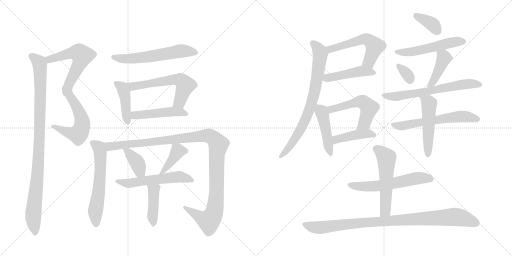
t = 0.00 s
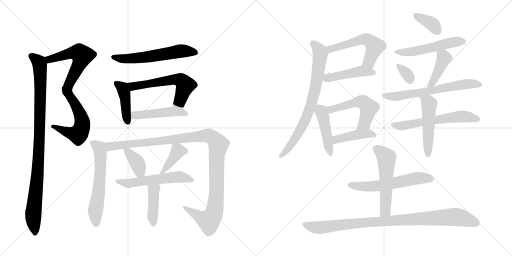
t = 4.10 s
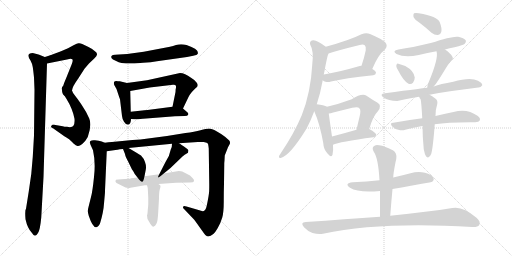
t = 8.20 s
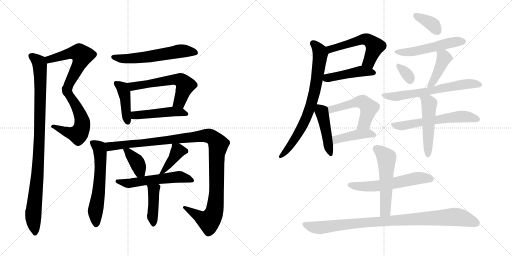
t = 12.31 s
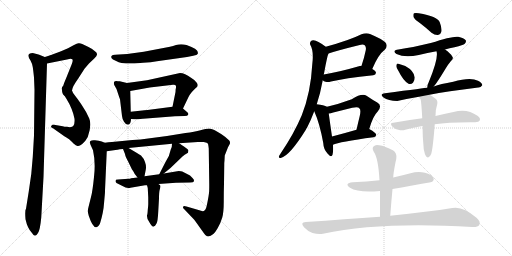
t = 16.41 s
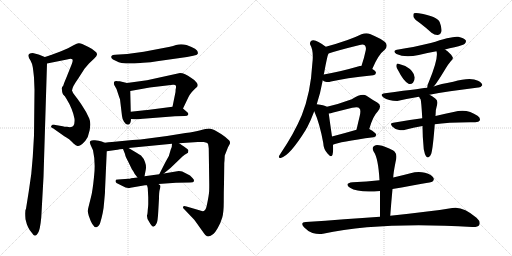
t = 20.51 s

The animated SVG that drew these frames (rendered in a browser with its animation timeline set to each time). Animation: 29 CSS @keyframes rules; one cycle of 20.51 s.

<svg version="1.1" viewBox="0 0 2048 1024" xmlns="http://www.w3.org/2000/svg">
  <g stroke="lightgray" stroke-dasharray="1,1" stroke-width="1" transform="scale(4, 4)">
    <line x1="0" y1="0" x2="256" y2="256"></line>
    <line x1="256" y1="0" x2="0" y2="256"></line>
    <line x1="128" y1="0" x2="128" y2="256"></line>
    <line x1="0" y1="128" x2="256" y2="128"></line>
    <line x1="256" y1="0" x2="512" y2="256"></line>
    <line x1="512" y1="0" x2="256" y2="256"></line>
    <line x1="384" y1="0" x2="384" y2="256"></line>
    <line x1="256" y1="128" x2="512" y2="128"></line>
  </g>
<g transform="scale(1, -1) translate(0, -850)">
   <style type="text/css">
    @keyframes keyframes0 {
      from {
       stroke: black;
       stroke-dashoffset: 563;
       stroke-width: 128;
       }
       65% {
       animation-timing-function: step-end;
       stroke: black;
       stroke-dashoffset: 0;
       stroke-width: 128;
       }
       to {
       stroke: black;
       stroke-width: 1024;
       }
       }
       #make-me-a-hanzi-animation-0 {
         animation: keyframes0 0.708171s both;
         animation-delay: 0.000000s;
         animation-timing-function: linear;
       }
    @keyframes keyframes1 {
      from {
       stroke: black;
       stroke-dashoffset: 561;
       stroke-width: 128;
       }
       65% {
       animation-timing-function: step-end;
       stroke: black;
       stroke-dashoffset: 0;
       stroke-width: 128;
       }
       to {
       stroke: black;
       stroke-width: 1024;
       }
       }
       #make-me-a-hanzi-animation-1 {
         animation: keyframes1 0.706543s both;
         animation-delay: 0.708171s;
         animation-timing-function: linear;
       }
    @keyframes keyframes2 {
      from {
       stroke: black;
       stroke-dashoffset: 974;
       stroke-width: 128;
       }
       76% {
       animation-timing-function: step-end;
       stroke: black;
       stroke-dashoffset: 0;
       stroke-width: 128;
       }
       to {
       stroke: black;
       stroke-width: 1024;
       }
       }
       #make-me-a-hanzi-animation-2 {
         animation: keyframes2 1.042643s both;
         animation-delay: 1.414714s;
         animation-timing-function: linear;
       }
    @keyframes keyframes3 {
      from {
       stroke: black;
       stroke-dashoffset: 587;
       stroke-width: 128;
       }
       66% {
       animation-timing-function: step-end;
       stroke: black;
       stroke-dashoffset: 0;
       stroke-width: 128;
       }
       to {
       stroke: black;
       stroke-width: 1024;
       }
       }
       #make-me-a-hanzi-animation-3 {
         animation: keyframes3 0.727702s both;
         animation-delay: 2.457357s;
         animation-timing-function: linear;
       }
    @keyframes keyframes4 {
      from {
       stroke: black;
       stroke-dashoffset: 424;
       stroke-width: 128;
       }
       58% {
       animation-timing-function: step-end;
       stroke: black;
       stroke-dashoffset: 0;
       stroke-width: 128;
       }
       to {
       stroke: black;
       stroke-width: 1024;
       }
       }
       #make-me-a-hanzi-animation-4 {
         animation: keyframes4 0.595052s both;
         animation-delay: 3.185059s;
         animation-timing-function: linear;
       }
    @keyframes keyframes5 {
      from {
       stroke: black;
       stroke-dashoffset: 590;
       stroke-width: 128;
       }
       66% {
       animation-timing-function: step-end;
       stroke: black;
       stroke-dashoffset: 0;
       stroke-width: 128;
       }
       to {
       stroke: black;
       stroke-width: 1024;
       }
       }
       #make-me-a-hanzi-animation-5 {
         animation: keyframes5 0.730143s both;
         animation-delay: 3.780111s;
         animation-timing-function: linear;
       }
    @keyframes keyframes6 {
      from {
       stroke: black;
       stroke-dashoffset: 473;
       stroke-width: 128;
       }
       61% {
       animation-timing-function: step-end;
       stroke: black;
       stroke-dashoffset: 0;
       stroke-width: 128;
       }
       to {
       stroke: black;
       stroke-width: 1024;
       }
       }
       #make-me-a-hanzi-animation-6 {
         animation: keyframes6 0.634928s both;
         animation-delay: 4.510254s;
         animation-timing-function: linear;
       }
    @keyframes keyframes7 {
      from {
       stroke: black;
       stroke-dashoffset: 594;
       stroke-width: 128;
       }
       66% {
       animation-timing-function: step-end;
       stroke: black;
       stroke-dashoffset: 0;
       stroke-width: 128;
       }
       to {
       stroke: black;
       stroke-width: 1024;
       }
       }
       #make-me-a-hanzi-animation-7 {
         animation: keyframes7 0.733398s both;
         animation-delay: 5.145182s;
         animation-timing-function: linear;
       }
    @keyframes keyframes8 {
      from {
       stroke: black;
       stroke-dashoffset: 1147;
       stroke-width: 128;
       }
       79% {
       animation-timing-function: step-end;
       stroke: black;
       stroke-dashoffset: 0;
       stroke-width: 128;
       }
       to {
       stroke: black;
       stroke-width: 1024;
       }
       }
       #make-me-a-hanzi-animation-8 {
         animation: keyframes8 1.183431s both;
         animation-delay: 5.878581s;
         animation-timing-function: linear;
       }
    @keyframes keyframes9 {
      from {
       stroke: black;
       stroke-dashoffset: 381;
       stroke-width: 128;
       }
       55% {
       animation-timing-function: step-end;
       stroke: black;
       stroke-dashoffset: 0;
       stroke-width: 128;
       }
       to {
       stroke: black;
       stroke-width: 1024;
       }
       }
       #make-me-a-hanzi-animation-9 {
         animation: keyframes9 0.560059s both;
         animation-delay: 7.062012s;
         animation-timing-function: linear;
       }
    @keyframes keyframes10 {
      from {
       stroke: black;
       stroke-dashoffset: 398;
       stroke-width: 128;
       }
       56% {
       animation-timing-function: step-end;
       stroke: black;
       stroke-dashoffset: 0;
       stroke-width: 128;
       }
       to {
       stroke: black;
       stroke-width: 1024;
       }
       }
       #make-me-a-hanzi-animation-10 {
         animation: keyframes10 0.573893s both;
         animation-delay: 7.622070s;
         animation-timing-function: linear;
       }
    @keyframes keyframes11 {
      from {
       stroke: black;
       stroke-dashoffset: 561;
       stroke-width: 128;
       }
       65% {
       animation-timing-function: step-end;
       stroke: black;
       stroke-dashoffset: 0;
       stroke-width: 128;
       }
       to {
       stroke: black;
       stroke-width: 1024;
       }
       }
       #make-me-a-hanzi-animation-11 {
         animation: keyframes11 0.706543s both;
         animation-delay: 8.195964s;
         animation-timing-function: linear;
       }
    @keyframes keyframes12 {
      from {
       stroke: black;
       stroke-dashoffset: 420;
       stroke-width: 128;
       }
       58% {
       animation-timing-function: step-end;
       stroke: black;
       stroke-dashoffset: 0;
       stroke-width: 128;
       }
       to {
       stroke: black;
       stroke-width: 1024;
       }
       }
       #make-me-a-hanzi-animation-12 {
         animation: keyframes12 0.591797s both;
         animation-delay: 8.902507s;
         animation-timing-function: linear;
       }
    @keyframes keyframes13 {
      from {
       stroke: black;
       stroke-dashoffset: 550;
       stroke-width: 128;
       }
       64% {
       animation-timing-function: step-end;
       stroke: black;
       stroke-dashoffset: 0;
       stroke-width: 128;
       }
       to {
       stroke: black;
       stroke-width: 1024;
       }
       }
       #make-me-a-hanzi-animation-13 {
         animation: keyframes13 0.697591s both;
         animation-delay: 9.494303s;
         animation-timing-function: linear;
       }
    @keyframes keyframes14 {
      from {
       stroke: black;
       stroke-dashoffset: 455;
       stroke-width: 128;
       }
       60% {
       animation-timing-function: step-end;
       stroke: black;
       stroke-dashoffset: 0;
       stroke-width: 128;
       }
       to {
       stroke: black;
       stroke-width: 1024;
       }
       }
       #make-me-a-hanzi-animation-14 {
         animation: keyframes14 0.620280s both;
         animation-delay: 10.191895s;
         animation-timing-function: linear;
       }
    @keyframes keyframes15 {
      from {
       stroke: black;
       stroke-dashoffset: 754;
       stroke-width: 128;
       }
       71% {
       animation-timing-function: step-end;
       stroke: black;
       stroke-dashoffset: 0;
       stroke-width: 128;
       }
       to {
       stroke: black;
       stroke-width: 1024;
       }
       }
       #make-me-a-hanzi-animation-15 {
         animation: keyframes15 0.863607s both;
         animation-delay: 10.812174s;
         animation-timing-function: linear;
       }
    @keyframes keyframes16 {
      from {
       stroke: black;
       stroke-dashoffset: 450;
       stroke-width: 128;
       }
       59% {
       animation-timing-function: step-end;
       stroke: black;
       stroke-dashoffset: 0;
       stroke-width: 128;
       }
       to {
       stroke: black;
       stroke-width: 1024;
       }
       }
       #make-me-a-hanzi-animation-16 {
         animation: keyframes16 0.616211s both;
         animation-delay: 11.675781s;
         animation-timing-function: linear;
       }
    @keyframes keyframes17 {
      from {
       stroke: black;
       stroke-dashoffset: 527;
       stroke-width: 128;
       }
       63% {
       animation-timing-function: step-end;
       stroke: black;
       stroke-dashoffset: 0;
       stroke-width: 128;
       }
       to {
       stroke: black;
       stroke-width: 1024;
       }
       }
       #make-me-a-hanzi-animation-17 {
         animation: keyframes17 0.678874s both;
         animation-delay: 12.291992s;
         animation-timing-function: linear;
       }
    @keyframes keyframes18 {
      from {
       stroke: black;
       stroke-dashoffset: 429;
       stroke-width: 128;
       }
       58% {
       animation-timing-function: step-end;
       stroke: black;
       stroke-dashoffset: 0;
       stroke-width: 128;
       }
       to {
       stroke: black;
       stroke-width: 1024;
       }
       }
       #make-me-a-hanzi-animation-18 {
         animation: keyframes18 0.599121s both;
         animation-delay: 12.970866s;
         animation-timing-function: linear;
       }
    @keyframes keyframes19 {
      from {
       stroke: black;
       stroke-dashoffset: 369;
       stroke-width: 128;
       }
       55% {
       animation-timing-function: step-end;
       stroke: black;
       stroke-dashoffset: 0;
       stroke-width: 128;
       }
       to {
       stroke: black;
       stroke-width: 1024;
       }
       }
       #make-me-a-hanzi-animation-19 {
         animation: keyframes19 0.550293s both;
         animation-delay: 13.569987s;
         animation-timing-function: linear;
       }
    @keyframes keyframes20 {
      from {
       stroke: black;
       stroke-dashoffset: 526;
       stroke-width: 128;
       }
       63% {
       animation-timing-function: step-end;
       stroke: black;
       stroke-dashoffset: 0;
       stroke-width: 128;
       }
       to {
       stroke: black;
       stroke-width: 1024;
       }
       }
       #make-me-a-hanzi-animation-20 {
         animation: keyframes20 0.678060s both;
         animation-delay: 14.120280s;
         animation-timing-function: linear;
       }
    @keyframes keyframes21 {
      from {
       stroke: black;
       stroke-dashoffset: 335;
       stroke-width: 128;
       }
       52% {
       animation-timing-function: step-end;
       stroke: black;
       stroke-dashoffset: 0;
       stroke-width: 128;
       }
       to {
       stroke: black;
       stroke-width: 1024;
       }
       }
       #make-me-a-hanzi-animation-21 {
         animation: keyframes21 0.522624s both;
         animation-delay: 14.798340s;
         animation-timing-function: linear;
       }
    @keyframes keyframes22 {
      from {
       stroke: black;
       stroke-dashoffset: 420;
       stroke-width: 128;
       }
       58% {
       animation-timing-function: step-end;
       stroke: black;
       stroke-dashoffset: 0;
       stroke-width: 128;
       }
       to {
       stroke: black;
       stroke-width: 1024;
       }
       }
       #make-me-a-hanzi-animation-22 {
         animation: keyframes22 0.591797s both;
         animation-delay: 15.320964s;
         animation-timing-function: linear;
       }
    @keyframes keyframes23 {
      from {
       stroke: black;
       stroke-dashoffset: 645;
       stroke-width: 128;
       }
       68% {
       animation-timing-function: step-end;
       stroke: black;
       stroke-dashoffset: 0;
       stroke-width: 128;
       }
       to {
       stroke: black;
       stroke-width: 1024;
       }
       }
       #make-me-a-hanzi-animation-23 {
         animation: keyframes23 0.774902s both;
         animation-delay: 15.912760s;
         animation-timing-function: linear;
       }
    @keyframes keyframes24 {
      from {
       stroke: black;
       stroke-dashoffset: 589;
       stroke-width: 128;
       }
       66% {
       animation-timing-function: step-end;
       stroke: black;
       stroke-dashoffset: 0;
       stroke-width: 128;
       }
       to {
       stroke: black;
       stroke-width: 1024;
       }
       }
       #make-me-a-hanzi-animation-24 {
         animation: keyframes24 0.729329s both;
         animation-delay: 16.687663s;
         animation-timing-function: linear;
       }
    @keyframes keyframes25 {
      from {
       stroke: black;
       stroke-dashoffset: 500;
       stroke-width: 128;
       }
       62% {
       animation-timing-function: step-end;
       stroke: black;
       stroke-dashoffset: 0;
       stroke-width: 128;
       }
       to {
       stroke: black;
       stroke-width: 1024;
       }
       }
       #make-me-a-hanzi-animation-25 {
         animation: keyframes25 0.656901s both;
         animation-delay: 17.416992s;
         animation-timing-function: linear;
       }
    @keyframes keyframes26 {
      from {
       stroke: black;
       stroke-dashoffset: 582;
       stroke-width: 128;
       }
       65% {
       animation-timing-function: step-end;
       stroke: black;
       stroke-dashoffset: 0;
       stroke-width: 128;
       }
       to {
       stroke: black;
       stroke-width: 1024;
       }
       }
       #make-me-a-hanzi-animation-26 {
         animation: keyframes26 0.723633s both;
         animation-delay: 18.073893s;
         animation-timing-function: linear;
       }
    @keyframes keyframes27 {
      from {
       stroke: black;
       stroke-dashoffset: 542;
       stroke-width: 128;
       }
       64% {
       animation-timing-function: step-end;
       stroke: black;
       stroke-dashoffset: 0;
       stroke-width: 128;
       }
       to {
       stroke: black;
       stroke-width: 1024;
       }
       }
       #make-me-a-hanzi-animation-27 {
         animation: keyframes27 0.691081s both;
         animation-delay: 18.797526s;
         animation-timing-function: linear;
       }
    @keyframes keyframes28 {
      from {
       stroke: black;
       stroke-dashoffset: 949;
       stroke-width: 128;
       }
       76% {
       animation-timing-function: step-end;
       stroke: black;
       stroke-dashoffset: 0;
       stroke-width: 128;
       }
       to {
       stroke: black;
       stroke-width: 1024;
       }
       }
       #make-me-a-hanzi-animation-28 {
         animation: keyframes28 1.022298s both;
         animation-delay: 19.488607s;
         animation-timing-function: linear;
       }
</style>
<path d="M 188 596 L 268 612 Q 285 617 289 613 Q 293 609 288 596 L 264 536 Q 254 513 252 504 Q 248 496 249 487 C 247 457 281 459 288 488 Q 289 503 313 536 L 338 575 L 356 596 L 377 616 Q 388 626 388 632 Q 389 638 381 644 Q 369 655 354 662 L 329 674 Q 320 678 314 677 Q 308 676 296 670 L 272 657 L 244 645 L 204 630 Q 199 629 198 628 Q 197 627 189 625 Q 182 622 179 622 C 150 613 159 590 188 596 Z" fill="lightgray"></path> 
<path d="M 249 487 Q 251 477 265 456 Q 290 416 298 375 Q 301 341 280 341 L 268 343 Q 257 343 251 345 L 216 351 Q 207 353 206 347 Q 200 341 212 337 L 246 313 Q 271 296 275 294 Q 279 291 294 276 Q 304 268 310 266 Q 317 264 329 274 Q 341 283 351 302 Q 368 350 357 376 Q 346 402 327 430 Q 308 458 299 469 Q 290 480 288 488 C 276 515 239 515 249 487 Z" fill="lightgray"></path> 
<path d="M 154 632 L 131 638 Q 102 638 122 608 Q 129 595 131 582 Q 133 569 136 540 L 138 491 L 136 308 L 131 222 Q 127 154 115 84 L 104 15 Q 99 10 102 -27 Q 110 -64 128 -82 Q 140 -103 152 -82 Q 160 -72 165 -20 L 174 142 L 188 596 C 189 618 189 618 179 622 L 162 629 Q 156 632 154 632 Z" fill="lightgray"></path> 
<path d="M 509 634 L 460 631 Q 450 630 448 628 Q 440 621 452 612 L 475 601 Q 483 597 504 596 L 538 596 Q 611 601 649 608 L 748 622 L 773 627 Q 789 630 791 635 Q 793 640 788 648 Q 783 655 766 662 L 746 670 Q 724 676 704 670 Q 685 664 680 663 L 575 643 L 509 634 Z" fill="lightgray"></path> 
<path d="M 508 518 L 479 525 L 472 525 Q 460 527 457 523 Q 454 518 457 510 L 466 494 L 473 473 Q 477 460 480 453 L 488 386 Q 489 374 496 363 Q 503 351 512 351 Q 524 353 524 374 L 523 403 L 521 486 C 520 515 520 515 508 518 Z" fill="lightgray"></path> 
<path d="M 720 558 L 588 529 L 508 518 C 478 514 491 481 521 486 L 599 500 L 692 511 Q 701 512 703 508 Q 705 503 704 500 L 704 499 Q 702 494 702 482 L 690 423 C 684 394 719 389 732 416 L 754 462 Q 760 476 782 497 Q 797 505 787 519 Q 777 532 764 539 Q 739 558 720 558 Z" fill="lightgray"></path> 
<path d="M 524 374 L 538 373 Q 540 372 572 375 L 700 385 L 739 386 Q 751 386 753 392 Q 755 396 748 402 L 732 416 C 720 427 720 427 690 423 L 590 410 Q 575 410 569 408 L 523 403 C 493 400 494 376 524 374 Z" fill="lightgray"></path> 
<path d="M 419 279 L 407 284 Q 396 288 380 289 Q 365 290 362 286 Q 357 284 362 271 L 372 249 Q 383 200 376 142 Q 370 83 364 62 L 355 26 Q 350 6 351 4 Q 352 2 352 -1 L 355 -13 Q 379 -86 400 -44 Q 414 2 416 36 L 419 69 Q 420 74 420 88 L 427 245 C 428 275 428 275 419 279 Z" fill="lightgray"></path> 
<path d="M 716 277 L 791 282 Q 801 283 815 282 Q 830 280 832 275 Q 834 266 835 256 L 837 112 Q 837 85 836 78 L 834 64 Q 827 24 824 17 Q 821 9 815 6 Q 809 4 794 10 L 746 24 Q 736 28 734 25 Q 733 22 732 22 Q 731 18 737 13 L 777 -29 Q 780 -32 780 -33 L 815 -82 Q 822 -93 828 -95 Q 850 -100 871 -62 Q 883 -41 889 -20 Q 895 1 895 44 Q 895 87 896 116 L 897 190 Q 897 201 898 208 L 899 228 L 912 261 L 919 274 Q 920 275 920 280 Q 920 285 917 288 L 900 303 Q 886 314 866 325 Q 847 336 836 336 Q 825 336 802 329 Q 779 322 742 318 L 668 306 L 562 292 L 530 290 L 448 282 Q 434 281 419 279 C 389 276 397 241 427 245 L 462 250 Q 463 251 492 254 L 514 258 L 688 275 L 716 277 Z" fill="lightgray"></path> 
<path d="M 492 254 L 500 234 Q 500 227 512 205 L 528 172 Q 530 170 533 165 L 539 154 L 550 140 C 569 116 572 116 578 145 L 583 171 Q 586 186 580 202 Q 575 217 564 228 Q 550 237 514 258 C 488 273 483 276 492 254 Z" fill="lightgray"></path> 
<path d="M 655 156 L 682 178 L 731 225 Q 736 231 752 239 L 753 245 Q 756 249 748 255 Q 721 275 716 277 C 690 292 689 292 688 275 L 687 262 L 683 252 Q 678 224 662 202 L 637 153 C 627 133 632 137 655 156 Z" fill="lightgray"></path> 
<path d="M 715 166 L 655 156 L 637 153 L 578 145 L 550 140 L 524 137 Q 521 135 514 135 L 472 132 Q 466 132 464 131 Q 462 129 462 123 Q 463 119 476 113 L 490 106 Q 507 95 522 99 L 580 109 L 588 109 L 634 114 L 704 119 L 760 120 Q 774 120 776 125 Q 778 130 770 138 Q 763 146 760 148 L 729 164 Q 725 166 715 166 Z" fill="lightgray"></path> 
<path d="M 588 109 L 591 98 L 593 60 L 593 34 Q 593 29 591 10 Q 590 -9 588 -11 Q 587 -25 597 -38 Q 607 -57 614 -57 Q 616 -55 619 -54 Q 621 -52 626 -44 Q 631 -37 633 4 L 636 56 Q 636 82 639 92 Q 642 102 642 106 Q 642 109 636 112 L 634 114 C 610 132 580 138 588 109 Z" fill="lightgray"></path> 
<path d="M 1489 574 Q 1513 632 1539 651 Q 1554 667 1540 682 Q 1527 694 1480 714 Q 1465 720 1446 713 Q 1398 689 1303 663 C 1274 655 1285 627 1314 636 Q 1353 649 1439 670 Q 1452 674 1459 669 Q 1466 662 1463 649 Q 1456 615 1446 587 C 1436 559 1477 546 1489 574 Z" fill="lightgray"></path> 
<path d="M 1291 529 Q 1295 525 1302 523 Q 1312 520 1324 524 Q 1378 537 1493 549 Q 1503 550 1504 559 Q 1504 565 1489 574 L 1446 587 Q 1439 586 1432 584 Q 1356 562 1295 552 C 1265 547 1266 546 1291 529 Z" fill="lightgray"></path> 
<path d="M 1267 433 Q 1282 479 1291 529 L 1295 552 Q 1296 556 1297 561 Q 1309 627 1314 636 C 1319 651 1319 651 1303 663 Q 1291 673 1274 682 Q 1258 692 1247 688 Q 1237 682 1241 671 Q 1256 646 1249 592 Q 1243 480 1207 389 Q 1177 317 1123 237 Q 1119 231 1116 226 Q 1113 217 1123 218 Q 1159 227 1224 332 Q 1225 336 1228 339 Q 1244 370 1257 405 L 1267 433 Z" fill="lightgray"></path> 
<path d="M 1308 423 Q 1296 430 1267 433 C 1244 436 1245 433 1257 405 Q 1279 356 1293 278 Q 1294 253 1310 236 Q 1326 217 1330 231 Q 1334 246 1332 271 L 1328 304 Q 1318 373 1315 396 C 1312 421 1312 421 1308 423 Z" fill="lightgray"></path> 
<path d="M 1477 334 Q 1492 386 1510 403 Q 1531 427 1509 440 Q 1491 450 1466 467 Q 1448 479 1407 453 Q 1356 434 1308 423 C 1279 416 1286 390 1315 396 Q 1322 397 1333 400 Q 1373 410 1409 419 Q 1433 425 1438 416 Q 1445 410 1438 382 Q 1432 358 1426 331 C 1419 302 1468 305 1477 334 Z" fill="lightgray"></path> 
<path d="M 1332 271 Q 1356 283 1494 301 Q 1504 302 1505 311 Q 1505 318 1477 334 C 1464 342 1455 339 1426 331 Q 1371 315 1328 304 C 1299 297 1304 259 1332 271 Z" fill="lightgray"></path> 
<path d="M 1682 756 Q 1703 740 1726 719 Q 1739 709 1752 710 Q 1762 711 1765 722 Q 1769 735 1759 761 Q 1750 785 1675 797 Q 1662 800 1656 797 Q 1652 793 1654 782 Q 1658 772 1682 756 Z" fill="lightgray"></path> 
<path d="M 1780 652 Q 1798 658 1818 661 Q 1854 670 1859 675 Q 1866 682 1863 689 Q 1856 698 1833 703 Q 1811 707 1723 678 Q 1647 660 1594 652 Q 1566 648 1586 634 Q 1619 618 1675 630 Q 1709 639 1746 645 L 1780 652 Z" fill="lightgray"></path> 
<path d="M 1594 566 Q 1613 527 1634 515 Q 1644 511 1652 519 Q 1659 528 1659 540 Q 1656 567 1621 586 Q 1594 596 1590 596 Q 1586 596 1585 586 Q 1585 579 1594 566 Z" fill="lightgray"></path> 
<path d="M 1735 504 Q 1747 517 1782 575 Q 1789 588 1803 605 Q 1816 615 1809 624 Q 1802 637 1780 652 C 1755 669 1739 674 1746 645 Q 1755 618 1716 524 Q 1709 511 1709 499 C 1707 471 1716 481 1735 504 Z" fill="lightgray"></path> 
<path d="M 1718 471 Q 1785 484 1913 500 Q 1922 499 1929 509 Q 1930 518 1912 527 Q 1882 543 1813 523 Q 1761 514 1735 504 L 1709 499 Q 1705 499 1540 477 Q 1516 474 1534 460 Q 1553 447 1589 446 Q 1628 455 1676 463 L 1718 471 Z" fill="lightgray"></path> 
<path d="M 1739 353 Q 1794 362 1901 361 Q 1916 362 1919 368 Q 1923 378 1910 387 Q 1868 418 1814 402 Q 1784 396 1742 386 L 1689 377 Q 1634 370 1573 359 Q 1557 358 1569 344 Q 1579 334 1593 331 Q 1609 327 1621 331 Q 1652 340 1690 346 L 1739 353 Z" fill="lightgray"></path> 
<path d="M 1695 253 Q 1699 232 1704 225 Q 1708 219 1714 221 Q 1721 224 1725 235 Q 1732 259 1739 353 L 1742 386 Q 1742 413 1749 434 Q 1752 449 1741 456 Q 1728 466 1718 471 C 1692 486 1661 489 1676 463 Q 1676 462 1678 460 Q 1679 456 1682 454 Q 1685 448 1689 377 L 1690 346 Q 1690 304 1695 253 Z" fill="lightgray"></path> 
<path d="M 1570 94 Q 1726 121 1729 123 Q 1738 130 1734 138 Q 1728 151 1700 159 Q 1672 166 1642 157 Q 1608 148 1573 140 L 1518 129 Q 1467 123 1411 121 Q 1375 117 1400 99 Q 1433 78 1520 86 L 1570 94 Z" fill="lightgray"></path> 
<path d="M 1561 -13 Q 1565 42 1570 94 L 1573 140 Q 1573 155 1582 201 Q 1591 231 1578 244 Q 1575 247 1573 248 Q 1539 266 1517 269 Q 1501 273 1494 264 Q 1487 257 1495 243 Q 1513 218 1518 129 L 1520 86 Q 1520 37 1520 -17 C 1520 -47 1559 -43 1561 -13 Z" fill="lightgray"></path> 
<path d="M 1520 -17 Q 1382 -27 1223 -38 Q 1199 -39 1216 -59 Q 1231 -75 1250 -82 Q 1274 -89 1292 -85 Q 1523 -36 1889 -58 Q 1911 -59 1917 -50 Q 1924 -37 1906 -21 Q 1851 27 1809 18 Q 1716 3 1561 -13 L 1520 -17 Z" fill="lightgray"></path> 
      <clipPath id="make-me-a-hanzi-clip-0">
      <path d="M 188 596 L 268 612 Q 285 617 289 613 Q 293 609 288 596 L 264 536 Q 254 513 252 504 Q 248 496 249 487 C 247 457 281 459 288 488 Q 289 503 313 536 L 338 575 L 356 596 L 377 616 Q 388 626 388 632 Q 389 638 381 644 Q 369 655 354 662 L 329 674 Q 320 678 314 677 Q 308 676 296 670 L 272 657 L 244 645 L 204 630 Q 199 629 198 628 Q 197 627 189 625 Q 182 622 179 622 C 150 613 159 590 188 596 Z" fill="lightgray"></path>
      </clipPath>
      <path clip-path="url(#make-me-a-hanzi-clip-0)" d="M 186 617 L 206 614 L 291 639 L 319 637 L 328 628 L 320 599 L 273 507 L 255 491 " fill="none" id="make-me-a-hanzi-animation-0" stroke-dasharray="435 870" stroke-linecap="round"></path>

      <clipPath id="make-me-a-hanzi-clip-1">
      <path d="M 249 487 Q 251 477 265 456 Q 290 416 298 375 Q 301 341 280 341 L 268 343 Q 257 343 251 345 L 216 351 Q 207 353 206 347 Q 200 341 212 337 L 246 313 Q 271 296 275 294 Q 279 291 294 276 Q 304 268 310 266 Q 317 264 329 274 Q 341 283 351 302 Q 368 350 357 376 Q 346 402 327 430 Q 308 458 299 469 Q 290 480 288 488 C 276 515 239 515 249 487 Z" fill="lightgray"></path>
      </clipPath>
      <path clip-path="url(#make-me-a-hanzi-clip-1)" d="M 256 485 L 277 470 L 306 425 L 324 384 L 329 347 L 312 312 L 277 319 L 213 344 " fill="none" id="make-me-a-hanzi-animation-1" stroke-dasharray="433 866" stroke-linecap="round"></path>

      <clipPath id="make-me-a-hanzi-clip-2">
      <path d="M 154 632 L 131 638 Q 102 638 122 608 Q 129 595 131 582 Q 133 569 136 540 L 138 491 L 136 308 L 131 222 Q 127 154 115 84 L 104 15 Q 99 10 102 -27 Q 110 -64 128 -82 Q 140 -103 152 -82 Q 160 -72 165 -20 L 174 142 L 188 596 C 189 618 189 618 179 622 L 162 629 Q 156 632 154 632 Z" fill="lightgray"></path>
      </clipPath>
      <path clip-path="url(#make-me-a-hanzi-clip-2)" d="M 128 623 L 156 601 L 162 542 L 153 197 L 133 0 L 140 -80 " fill="none" id="make-me-a-hanzi-animation-2" stroke-dasharray="846 1692" stroke-linecap="round"></path>

      <clipPath id="make-me-a-hanzi-clip-3">
      <path d="M 509 634 L 460 631 Q 450 630 448 628 Q 440 621 452 612 L 475 601 Q 483 597 504 596 L 538 596 Q 611 601 649 608 L 748 622 L 773 627 Q 789 630 791 635 Q 793 640 788 648 Q 783 655 766 662 L 746 670 Q 724 676 704 670 Q 685 664 680 663 L 575 643 L 509 634 Z" fill="lightgray"></path>
      </clipPath>
      <path clip-path="url(#make-me-a-hanzi-clip-3)" d="M 454 621 L 497 614 L 583 621 L 723 646 L 782 640 " fill="none" id="make-me-a-hanzi-animation-3" stroke-dasharray="459 918" stroke-linecap="round"></path>

      <clipPath id="make-me-a-hanzi-clip-4">
      <path d="M 508 518 L 479 525 L 472 525 Q 460 527 457 523 Q 454 518 457 510 L 466 494 L 473 473 Q 477 460 480 453 L 488 386 Q 489 374 496 363 Q 503 351 512 351 Q 524 353 524 374 L 523 403 L 521 486 C 520 515 520 515 508 518 Z" fill="lightgray"></path>
      </clipPath>
      <path clip-path="url(#make-me-a-hanzi-clip-4)" d="M 466 517 L 490 497 L 496 482 L 511 362 " fill="none" id="make-me-a-hanzi-animation-4" stroke-dasharray="296 592" stroke-linecap="round"></path>

      <clipPath id="make-me-a-hanzi-clip-5">
      <path d="M 720 558 L 588 529 L 508 518 C 478 514 491 481 521 486 L 599 500 L 692 511 Q 701 512 703 508 Q 705 503 704 500 L 704 499 Q 702 494 702 482 L 690 423 C 684 394 719 389 732 416 L 754 462 Q 760 476 782 497 Q 797 505 787 519 Q 777 532 764 539 Q 739 558 720 558 Z" fill="lightgray"></path>
      </clipPath>
      <path clip-path="url(#make-me-a-hanzi-clip-5)" d="M 515 515 L 531 505 L 687 531 L 718 531 L 741 509 L 718 443 L 698 429 " fill="none" id="make-me-a-hanzi-animation-5" stroke-dasharray="462 924" stroke-linecap="round"></path>

      <clipPath id="make-me-a-hanzi-clip-6">
      <path d="M 524 374 L 538 373 Q 540 372 572 375 L 700 385 L 739 386 Q 751 386 753 392 Q 755 396 748 402 L 732 416 C 720 427 720 427 690 423 L 590 410 Q 575 410 569 408 L 523 403 C 493 400 494 376 524 374 Z" fill="lightgray"></path>
      </clipPath>
      <path clip-path="url(#make-me-a-hanzi-clip-6)" d="M 532 382 L 539 389 L 685 404 L 744 394 " fill="none" id="make-me-a-hanzi-animation-6" stroke-dasharray="345 690" stroke-linecap="round"></path>

      <clipPath id="make-me-a-hanzi-clip-7">
      <path d="M 419 279 L 407 284 Q 396 288 380 289 Q 365 290 362 286 Q 357 284 362 271 L 372 249 Q 383 200 376 142 Q 370 83 364 62 L 355 26 Q 350 6 351 4 Q 352 2 352 -1 L 355 -13 Q 379 -86 400 -44 Q 414 2 416 36 L 419 69 Q 420 74 420 88 L 427 245 C 428 275 428 275 419 279 Z" fill="lightgray"></path>
      </clipPath>
      <path clip-path="url(#make-me-a-hanzi-clip-7)" d="M 369 279 L 396 260 L 402 223 L 396 96 L 380 -20 L 385 -43 " fill="none" id="make-me-a-hanzi-animation-7" stroke-dasharray="466 932" stroke-linecap="round"></path>

      <clipPath id="make-me-a-hanzi-clip-8">
      <path d="M 716 277 L 791 282 Q 801 283 815 282 Q 830 280 832 275 Q 834 266 835 256 L 837 112 Q 837 85 836 78 L 834 64 Q 827 24 824 17 Q 821 9 815 6 Q 809 4 794 10 L 746 24 Q 736 28 734 25 Q 733 22 732 22 Q 731 18 737 13 L 777 -29 Q 780 -32 780 -33 L 815 -82 Q 822 -93 828 -95 Q 850 -100 871 -62 Q 883 -41 889 -20 Q 895 1 895 44 Q 895 87 896 116 L 897 190 Q 897 201 898 208 L 899 228 L 912 261 L 919 274 Q 920 275 920 280 Q 920 285 917 288 L 900 303 Q 886 314 866 325 Q 847 336 836 336 Q 825 336 802 329 Q 779 322 742 318 L 668 306 L 562 292 L 530 290 L 448 282 Q 434 281 419 279 C 389 276 397 241 427 245 L 462 250 Q 463 251 492 254 L 514 258 L 688 275 L 716 277 Z" fill="lightgray"></path>
      </clipPath>
      <path clip-path="url(#make-me-a-hanzi-clip-8)" d="M 427 275 L 437 265 L 479 267 L 816 307 L 837 307 L 857 295 L 873 270 L 867 235 L 866 79 L 853 -7 L 836 -34 L 807 -23 L 739 20 " fill="none" id="make-me-a-hanzi-animation-8" stroke-dasharray="1019 2038" stroke-linecap="round"></path>

      <clipPath id="make-me-a-hanzi-clip-9">
      <path d="M 492 254 L 500 234 Q 500 227 512 205 L 528 172 Q 530 170 533 165 L 539 154 L 550 140 C 569 116 572 116 578 145 L 583 171 Q 586 186 580 202 Q 575 217 564 228 Q 550 237 514 258 C 488 273 483 276 492 254 Z" fill="lightgray"></path>
      </clipPath>
      <path clip-path="url(#make-me-a-hanzi-clip-9)" d="M 498 251 L 515 241 L 544 206 L 559 164 L 569 153 " fill="none" id="make-me-a-hanzi-animation-9" stroke-dasharray="253 506" stroke-linecap="round"></path>

      <clipPath id="make-me-a-hanzi-clip-10">
      <path d="M 655 156 L 682 178 L 731 225 Q 736 231 752 239 L 753 245 Q 756 249 748 255 Q 721 275 716 277 C 690 292 689 292 688 275 L 687 262 L 683 252 Q 678 224 662 202 L 637 153 C 627 133 632 137 655 156 Z" fill="lightgray"></path>
      </clipPath>
      <path clip-path="url(#make-me-a-hanzi-clip-10)" d="M 641 159 L 662 175 L 711 246 L 740 244 " fill="none" id="make-me-a-hanzi-animation-10" stroke-dasharray="270 540" stroke-linecap="round"></path>

      <clipPath id="make-me-a-hanzi-clip-11">
      <path d="M 715 166 L 655 156 L 637 153 L 578 145 L 550 140 L 524 137 Q 521 135 514 135 L 472 132 Q 466 132 464 131 Q 462 129 462 123 Q 463 119 476 113 L 490 106 Q 507 95 522 99 L 580 109 L 588 109 L 634 114 L 704 119 L 760 120 Q 774 120 776 125 Q 778 130 770 138 Q 763 146 760 148 L 729 164 Q 725 166 715 166 Z" fill="lightgray"></path>
      </clipPath>
      <path clip-path="url(#make-me-a-hanzi-clip-11)" d="M 469 126 L 515 116 L 719 143 L 769 130 " fill="none" id="make-me-a-hanzi-animation-11" stroke-dasharray="433 866" stroke-linecap="round"></path>

      <clipPath id="make-me-a-hanzi-clip-12">
      <path d="M 588 109 L 591 98 L 593 60 L 593 34 Q 593 29 591 10 Q 590 -9 588 -11 Q 587 -25 597 -38 Q 607 -57 614 -57 Q 616 -55 619 -54 Q 621 -52 626 -44 Q 631 -37 633 4 L 636 56 Q 636 82 639 92 Q 642 102 642 106 Q 642 109 636 112 L 634 114 C 610 132 580 138 588 109 Z" fill="lightgray"></path>
      </clipPath>
      <path clip-path="url(#make-me-a-hanzi-clip-12)" d="M 596 105 L 615 89 L 613 -50 " fill="none" id="make-me-a-hanzi-animation-12" stroke-dasharray="292 584" stroke-linecap="round"></path>

      <clipPath id="make-me-a-hanzi-clip-13">
      <path d="M 1489 574 Q 1513 632 1539 651 Q 1554 667 1540 682 Q 1527 694 1480 714 Q 1465 720 1446 713 Q 1398 689 1303 663 C 1274 655 1285 627 1314 636 Q 1353 649 1439 670 Q 1452 674 1459 669 Q 1466 662 1463 649 Q 1456 615 1446 587 C 1436 559 1477 546 1489 574 Z" fill="lightgray"></path>
      </clipPath>
      <path clip-path="url(#make-me-a-hanzi-clip-13)" d="M 1316 645 L 1324 654 L 1383 673 L 1450 693 L 1469 692 L 1500 662 L 1474 601 L 1455 590 " fill="none" id="make-me-a-hanzi-animation-13" stroke-dasharray="422 844" stroke-linecap="round"></path>

      <clipPath id="make-me-a-hanzi-clip-14">
      <path d="M 1291 529 Q 1295 525 1302 523 Q 1312 520 1324 524 Q 1378 537 1493 549 Q 1503 550 1504 559 Q 1504 565 1489 574 L 1446 587 Q 1439 586 1432 584 Q 1356 562 1295 552 C 1265 547 1266 546 1291 529 Z" fill="lightgray"></path>
      </clipPath>
      <path clip-path="url(#make-me-a-hanzi-clip-14)" d="M 1300 533 L 1429 563 L 1495 558 " fill="none" id="make-me-a-hanzi-animation-14" stroke-dasharray="327 654" stroke-linecap="round"></path>

      <clipPath id="make-me-a-hanzi-clip-15">
      <path d="M 1267 433 Q 1282 479 1291 529 L 1295 552 Q 1296 556 1297 561 Q 1309 627 1314 636 C 1319 651 1319 651 1303 663 Q 1291 673 1274 682 Q 1258 692 1247 688 Q 1237 682 1241 671 Q 1256 646 1249 592 Q 1243 480 1207 389 Q 1177 317 1123 237 Q 1119 231 1116 226 Q 1113 217 1123 218 Q 1159 227 1224 332 Q 1225 336 1228 339 Q 1244 370 1257 405 L 1267 433 Z" fill="lightgray"></path>
      </clipPath>
      <path clip-path="url(#make-me-a-hanzi-clip-15)" d="M 1253 676 L 1275 651 L 1281 633 L 1253 459 L 1203 331 L 1152 255 L 1124 226 " fill="none" id="make-me-a-hanzi-animation-15" stroke-dasharray="626 1252" stroke-linecap="round"></path>

      <clipPath id="make-me-a-hanzi-clip-16">
      <path d="M 1308 423 Q 1296 430 1267 433 C 1244 436 1245 433 1257 405 Q 1279 356 1293 278 Q 1294 253 1310 236 Q 1326 217 1330 231 Q 1334 246 1332 271 L 1328 304 Q 1318 373 1315 396 C 1312 421 1312 421 1308 423 Z" fill="lightgray"></path>
      </clipPath>
      <path clip-path="url(#make-me-a-hanzi-clip-16)" d="M 1274 422 L 1291 388 L 1320 235 " fill="none" id="make-me-a-hanzi-animation-16" stroke-dasharray="322 644" stroke-linecap="round"></path>

      <clipPath id="make-me-a-hanzi-clip-17">
      <path d="M 1477 334 Q 1492 386 1510 403 Q 1531 427 1509 440 Q 1491 450 1466 467 Q 1448 479 1407 453 Q 1356 434 1308 423 C 1279 416 1286 390 1315 396 Q 1322 397 1333 400 Q 1373 410 1409 419 Q 1433 425 1438 416 Q 1445 410 1438 382 Q 1432 358 1426 331 C 1419 302 1468 305 1477 334 Z" fill="lightgray"></path>
      </clipPath>
      <path clip-path="url(#make-me-a-hanzi-clip-17)" d="M 1316 418 L 1326 412 L 1425 442 L 1456 439 L 1476 418 L 1456 356 L 1432 337 " fill="none" id="make-me-a-hanzi-animation-17" stroke-dasharray="399 798" stroke-linecap="round"></path>

      <clipPath id="make-me-a-hanzi-clip-18">
      <path d="M 1332 271 Q 1356 283 1494 301 Q 1504 302 1505 311 Q 1505 318 1477 334 C 1464 342 1455 339 1426 331 Q 1371 315 1328 304 C 1299 297 1304 259 1332 271 Z" fill="lightgray"></path>
      </clipPath>
      <path clip-path="url(#make-me-a-hanzi-clip-18)" d="M 1333 277 L 1345 292 L 1408 308 L 1472 316 L 1496 310 " fill="none" id="make-me-a-hanzi-animation-18" stroke-dasharray="301 602" stroke-linecap="round"></path>

      <clipPath id="make-me-a-hanzi-clip-19">
      <path d="M 1682 756 Q 1703 740 1726 719 Q 1739 709 1752 710 Q 1762 711 1765 722 Q 1769 735 1759 761 Q 1750 785 1675 797 Q 1662 800 1656 797 Q 1652 793 1654 782 Q 1658 772 1682 756 Z" fill="lightgray"></path>
      </clipPath>
      <path clip-path="url(#make-me-a-hanzi-clip-19)" d="M 1662 789 L 1727 755 L 1751 724 " fill="none" id="make-me-a-hanzi-animation-19" stroke-dasharray="241 482" stroke-linecap="round"></path>

      <clipPath id="make-me-a-hanzi-clip-20">
      <path d="M 1780 652 Q 1798 658 1818 661 Q 1854 670 1859 675 Q 1866 682 1863 689 Q 1856 698 1833 703 Q 1811 707 1723 678 Q 1647 660 1594 652 Q 1566 648 1586 634 Q 1619 618 1675 630 Q 1709 639 1746 645 L 1780 652 Z" fill="lightgray"></path>
      </clipPath>
      <path clip-path="url(#make-me-a-hanzi-clip-20)" d="M 1588 644 L 1647 642 L 1805 680 L 1853 684 " fill="none" id="make-me-a-hanzi-animation-20" stroke-dasharray="398 796" stroke-linecap="round"></path>

      <clipPath id="make-me-a-hanzi-clip-21">
      <path d="M 1594 566 Q 1613 527 1634 515 Q 1644 511 1652 519 Q 1659 528 1659 540 Q 1656 567 1621 586 Q 1594 596 1590 596 Q 1586 596 1585 586 Q 1585 579 1594 566 Z" fill="lightgray"></path>
      </clipPath>
      <path clip-path="url(#make-me-a-hanzi-clip-21)" d="M 1591 589 L 1627 555 L 1640 529 " fill="none" id="make-me-a-hanzi-animation-21" stroke-dasharray="207 414" stroke-linecap="round"></path>

      <clipPath id="make-me-a-hanzi-clip-22">
      <path d="M 1735 504 Q 1747 517 1782 575 Q 1789 588 1803 605 Q 1816 615 1809 624 Q 1802 637 1780 652 C 1755 669 1739 674 1746 645 Q 1755 618 1716 524 Q 1709 511 1709 499 C 1707 471 1716 481 1735 504 Z" fill="lightgray"></path>
      </clipPath>
      <path clip-path="url(#make-me-a-hanzi-clip-22)" d="M 1752 642 L 1776 618 L 1743 544 L 1715 504 " fill="none" id="make-me-a-hanzi-animation-22" stroke-dasharray="292 584" stroke-linecap="round"></path>

      <clipPath id="make-me-a-hanzi-clip-23">
      <path d="M 1718 471 Q 1785 484 1913 500 Q 1922 499 1929 509 Q 1930 518 1912 527 Q 1882 543 1813 523 Q 1761 514 1735 504 L 1709 499 Q 1705 499 1540 477 Q 1516 474 1534 460 Q 1553 447 1589 446 Q 1628 455 1676 463 L 1718 471 Z" fill="lightgray"></path>
      </clipPath>
      <path clip-path="url(#make-me-a-hanzi-clip-23)" d="M 1535 469 L 1592 465 L 1844 511 L 1920 511 " fill="none" id="make-me-a-hanzi-animation-23" stroke-dasharray="517 1034" stroke-linecap="round"></path>

      <clipPath id="make-me-a-hanzi-clip-24">
      <path d="M 1739 353 Q 1794 362 1901 361 Q 1916 362 1919 368 Q 1923 378 1910 387 Q 1868 418 1814 402 Q 1784 396 1742 386 L 1689 377 Q 1634 370 1573 359 Q 1557 358 1569 344 Q 1579 334 1593 331 Q 1609 327 1621 331 Q 1652 340 1690 346 L 1739 353 Z" fill="lightgray"></path>
      </clipPath>
      <path clip-path="url(#make-me-a-hanzi-clip-24)" d="M 1581 349 L 1612 347 L 1827 383 L 1862 384 L 1910 373 " fill="none" id="make-me-a-hanzi-animation-24" stroke-dasharray="461 922" stroke-linecap="round"></path>

      <clipPath id="make-me-a-hanzi-clip-25">
      <path d="M 1695 253 Q 1699 232 1704 225 Q 1708 219 1714 221 Q 1721 224 1725 235 Q 1732 259 1739 353 L 1742 386 Q 1742 413 1749 434 Q 1752 449 1741 456 Q 1728 466 1718 471 C 1692 486 1661 489 1676 463 Q 1676 462 1678 460 Q 1679 456 1682 454 Q 1685 448 1689 377 L 1690 346 Q 1690 304 1695 253 Z" fill="lightgray"></path>
      </clipPath>
      <path clip-path="url(#make-me-a-hanzi-clip-25)" d="M 1685 460 L 1716 434 L 1712 230 " fill="none" id="make-me-a-hanzi-animation-25" stroke-dasharray="372 744" stroke-linecap="round"></path>

      <clipPath id="make-me-a-hanzi-clip-26">
      <path d="M 1570 94 Q 1726 121 1729 123 Q 1738 130 1734 138 Q 1728 151 1700 159 Q 1672 166 1642 157 Q 1608 148 1573 140 L 1518 129 Q 1467 123 1411 121 Q 1375 117 1400 99 Q 1433 78 1520 86 L 1570 94 Z" fill="lightgray"></path>
      </clipPath>
      <path clip-path="url(#make-me-a-hanzi-clip-26)" d="M 1403 111 L 1456 103 L 1508 105 L 1678 138 L 1725 133 " fill="none" id="make-me-a-hanzi-animation-26" stroke-dasharray="454 908" stroke-linecap="round"></path>

      <clipPath id="make-me-a-hanzi-clip-27">
      <path d="M 1561 -13 Q 1565 42 1570 94 L 1573 140 Q 1573 155 1582 201 Q 1591 231 1578 244 Q 1575 247 1573 248 Q 1539 266 1517 269 Q 1501 273 1494 264 Q 1487 257 1495 243 Q 1513 218 1518 129 L 1520 86 Q 1520 37 1520 -17 C 1520 -47 1559 -43 1561 -13 Z" fill="lightgray"></path>
      </clipPath>
      <path clip-path="url(#make-me-a-hanzi-clip-27)" d="M 1506 254 L 1546 217 L 1542 12 L 1526 -9 " fill="none" id="make-me-a-hanzi-animation-27" stroke-dasharray="414 828" stroke-linecap="round"></path>

      <clipPath id="make-me-a-hanzi-clip-28">
      <path d="M 1520 -17 Q 1382 -27 1223 -38 Q 1199 -39 1216 -59 Q 1231 -75 1250 -82 Q 1274 -89 1292 -85 Q 1523 -36 1889 -58 Q 1911 -59 1917 -50 Q 1924 -37 1906 -21 Q 1851 27 1809 18 Q 1716 3 1561 -13 L 1520 -17 Z" fill="lightgray"></path>
      </clipPath>
      <path clip-path="url(#make-me-a-hanzi-clip-28)" d="M 1219 -48 L 1274 -61 L 1573 -31 L 1819 -18 L 1853 -23 L 1905 -42 " fill="none" id="make-me-a-hanzi-animation-28" stroke-dasharray="821 1642" stroke-linecap="round"></path>

</g>
</svg>
